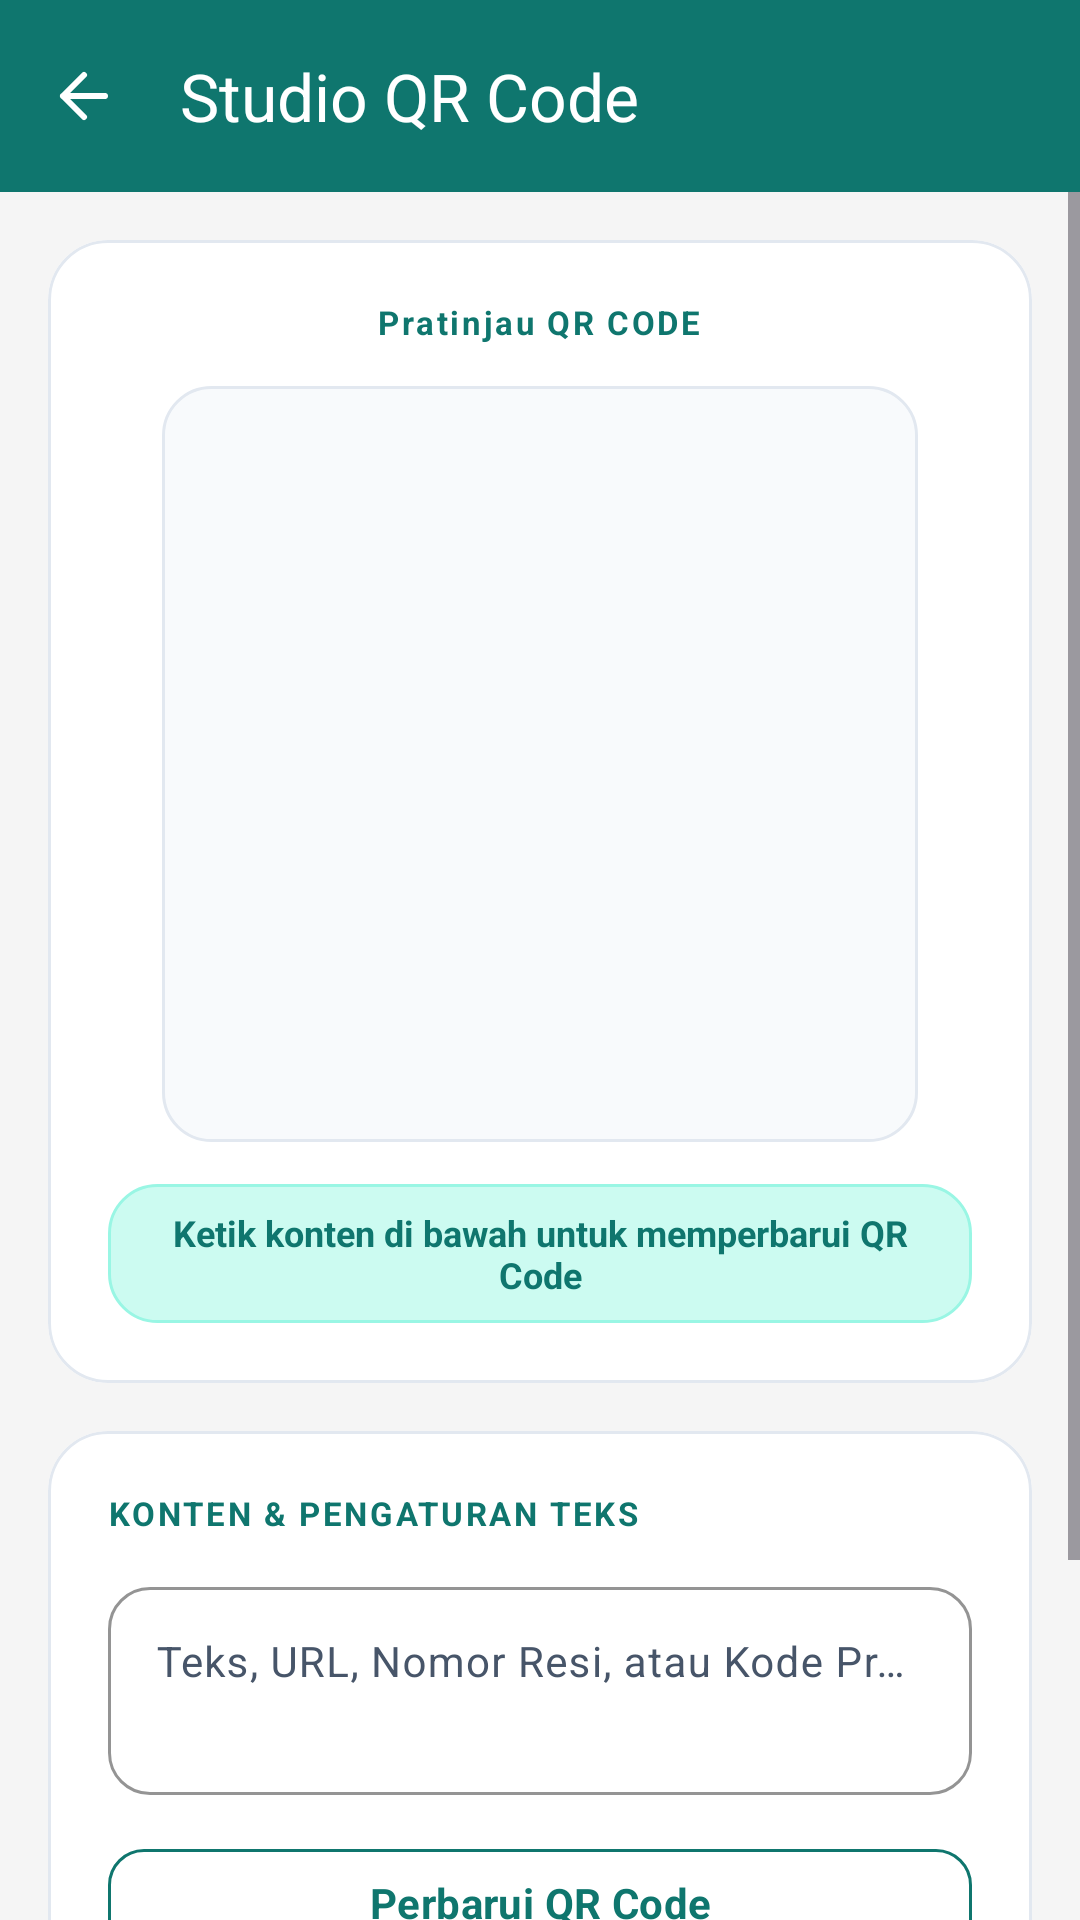

Reconstruct the res/layout file that produces this screen, plus the resources it refers to.
<!-- AndroidManifest.xml: application theme Theme.NetraPrint -->
<!-- res/layout/activity_qr_generator.xml -->
<?xml version="1.0" encoding="utf-8"?>
<LinearLayout xmlns:android="http://schemas.android.com/apk/res/android"
    xmlns:app="http://schemas.android.com/apk/res-auto"
    android:layout_width="match_parent"
    android:layout_height="match_parent"
    android:background="#F5F5F5"
    android:orientation="vertical">

    
    <com.google.android.material.appbar.AppBarLayout
        android:id="@+id/appBarLayoutQr"
        android:layout_width="match_parent"
        android:layout_height="wrap_content"
        app:elevation="0dp">

        <com.google.android.material.appbar.MaterialToolbar
            android:id="@+id/toolbarQr"
            android:layout_width="match_parent"
            android:layout_height="?attr/actionBarSize"
            android:background="#0F766E"
            app:navigationIcon="@drawable/ic_arrow_back_m3"
            app:navigationIconTint="#FFFFFF"
            app:title="@string/studio_qr_code"
            app:titleTextColor="#FFFFFF" />
    </com.google.android.material.appbar.AppBarLayout>

    <ScrollView
        android:layout_width="match_parent"
        android:layout_height="0dp"
        android:layout_weight="1"
        android:fillViewport="true">

        <androidx.constraintlayout.widget.ConstraintLayout
            android:layout_width="match_parent"
            android:layout_height="wrap_content"
            android:paddingHorizontal="16dp"
            android:paddingVertical="16dp">

            <LinearLayout
                android:layout_width="0dp"
                android:layout_height="wrap_content"
                android:orientation="vertical"
                app:layout_constraintEnd_toEndOf="parent"
                app:layout_constraintStart_toStartOf="parent"
                app:layout_constraintTop_toTopOf="parent"
                app:layout_constraintWidth_max="720dp">

                
                <com.google.android.material.card.MaterialCardView
                    android:layout_width="match_parent"
                    android:layout_height="wrap_content"
                    android:layout_marginBottom="16dp"
                    app:cardBackgroundColor="#FFFFFF"
                    app:cardCornerRadius="20dp"
                    app:cardElevation="0dp"
                    app:strokeColor="#E2E8F0"
                    app:strokeWidth="1dp">

                    <LinearLayout
                        android:layout_width="match_parent"
                        android:layout_height="wrap_content"
                        android:gravity="center_horizontal"
                        android:orientation="vertical"
                        android:padding="20dp">

                        <TextView
                            android:layout_width="wrap_content"
                            android:layout_height="wrap_content"
                            android:layout_marginBottom="14dp"
                            android:letterSpacing="0.08"
                            android:text="@string/pratinjau_qr_code"
                            android:textColor="#0F766E"
                            android:textAppearance="@style/TextAppearance.NetraPrint.LabelSmall"
                            android:textStyle="bold" />

                        
                        <LinearLayout
                            android:layout_width="wrap_content"
                            android:layout_height="wrap_content"
                            android:background="@drawable/bg_qr_preview_frame"
                            android:gravity="center"
                            android:padding="16dp">

                            <ImageView
                                android:id="@+id/ivQrPreview"
                                android:layout_width="220dp"
                                android:layout_height="220dp"
                                android:contentDescription="@string/pratinjau_qr_code_2"
                                android:scaleType="fitCenter" />
                        </LinearLayout>

                        
                        <TextView
                            android:id="@+id/tvQrHint"
                            android:layout_width="wrap_content"
                            android:layout_height="wrap_content"
                            android:layout_marginTop="14dp"
                            android:background="@drawable/bg_pill_hint"
                            android:gravity="center"
                            android:paddingHorizontal="16dp"
                            android:paddingVertical="8dp"
                            android:text="@string/ketik_konten_di_bawah_untuk_memperbarui_qr_code"
                            android:textColor="#0F766E"
                            android:textAppearance="@style/TextAppearance.NetraPrint.BodySmall"
                            android:textStyle="bold" />

                    </LinearLayout>
                </com.google.android.material.card.MaterialCardView>

                
                <com.google.android.material.card.MaterialCardView
                    android:layout_width="match_parent"
                    android:layout_height="wrap_content"
                    android:layout_marginBottom="16dp"
                    app:cardBackgroundColor="#FFFFFF"
                    app:cardCornerRadius="20dp"
                    app:cardElevation="0dp"
                    app:strokeColor="#E2E8F0"
                    app:strokeWidth="1dp">

                    <LinearLayout
                        android:layout_width="match_parent"
                        android:layout_height="wrap_content"
                        android:orientation="vertical"
                        android:padding="20dp">

                        <TextView
                            android:layout_width="wrap_content"
                            android:layout_height="wrap_content"
                            android:letterSpacing="0.08"
                            android:text="@string/konten_pengaturan_teks"
                            android:textColor="#0F766E"
                            android:textAppearance="@style/TextAppearance.NetraPrint.LabelSmall"
                            android:textStyle="bold" />

                        
                        <com.google.android.material.textfield.TextInputLayout
                            style="@style/Widget.Material3.TextInputLayout.OutlinedBox"
                            android:layout_width="match_parent"
                            android:layout_height="wrap_content"
                            android:layout_marginTop="12dp"
                            app:boxCornerRadiusBottomEnd="14dp"
                            app:boxCornerRadiusBottomStart="14dp"
                            app:boxCornerRadiusTopEnd="14dp"
                            app:boxCornerRadiusTopStart="14dp"
                            app:boxStrokeColor="#0F766E"
                            app:endIconMode="clear_text"
                            app:hintTextColor="#0F766E">

                            <com.google.android.material.textfield.TextInputEditText
                                android:id="@+id/etQrContent"
                                android:layout_width="match_parent"
                                android:layout_height="wrap_content"
                                android:gravity="top|start"
                                android:hint="@string/teks_url_nomor_resi_atau_kode_promo"
                                android:minLines="2"
                                android:textColor="#212121"
                                android:textSize="14sp" />
                        </com.google.android.material.textfield.TextInputLayout>

                        
                        <com.google.android.material.button.MaterialButton
                            android:id="@+id/btnGenerateQr"
                            style="@style/Widget.MaterialComponents.Button.OutlinedButton"
                            android:layout_width="match_parent"
                            android:layout_height="48dp"
                            android:layout_marginTop="12dp"
                            android:letterSpacing="0.01"
                            android:text="@string/perbarui_qr_code"
                            android:textAllCaps="false"
                            android:textColor="#0F766E"
                            android:textStyle="bold"
                            app:cornerRadius="12dp"
                            app:strokeColor="#0F766E" />

                        <View
                            android:layout_width="match_parent"
                            android:layout_height="1dp"
                            android:layout_marginVertical="16dp"
                            android:background="#F1F5F9" />

                        
                        <LinearLayout
                            android:layout_width="match_parent"
                            android:layout_height="wrap_content"
                            android:orientation="horizontal">

                            <com.google.android.material.button.MaterialButton
                                android:id="@+id/btnSaveQr"
                                style="@style/Widget.MaterialComponents.Button.OutlinedButton"
                                android:layout_width="0dp"
                                android:layout_height="48dp"
                                android:layout_marginEnd="6dp"
                                android:layout_weight="1"
                                android:letterSpacing="0.01"
                                android:text="@string/simpan_galeri"
                                android:textAllCaps="false"
                                android:textColor="#0F766E"
                                android:textStyle="bold"
                                app:cornerRadius="12dp"
                                app:strokeColor="#0F766E" />

                            <com.google.android.material.button.MaterialButton
                                android:id="@+id/btnPrintQr"
                                android:layout_width="0dp"
                                android:layout_height="48dp"
                                android:layout_marginStart="6dp"
                                android:layout_weight="1"
                                android:backgroundTint="#0F766E"
                                android:letterSpacing="0.01"
                                android:text="@string/cetak_qr_code"
                                android:textAllCaps="false"
                                android:textColor="#FFFFFF"
                                android:textStyle="bold"
                                app:cornerRadius="12dp" />
                        </LinearLayout>

                    </LinearLayout>
                </com.google.android.material.card.MaterialCardView>

            </LinearLayout>
        </androidx.constraintlayout.widget.ConstraintLayout>
    </ScrollView>

</LinearLayout>
<!-- resources referenced by this layout -->
<resources>
  <!-- drawable bg_pill_hint (drawable) -->
  <?xml version="1.0" encoding="utf-8"?>
  <shape xmlns:android="http://schemas.android.com/apk/res/android"
      android:shape="rectangle">
      <solid android:color="#CCFBF1" />
      <corners android:radius="16dp" />
      <stroke
          android:width="1dp"
          android:color="#99F6E4" />
  </shape>
  <!-- drawable bg_qr_preview_frame (drawable) -->
  <?xml version="1.0" encoding="utf-8"?>
  <shape xmlns:android="http://schemas.android.com/apk/res/android"
      android:shape="rectangle">
      <solid android:color="#F8FAFC" />
      <corners android:radius="16dp" />
      <stroke
          android:width="1dp"
          android:color="#E2E8F0" />
  </shape>
  <string name="cetak_qr_code">Cetak QR Code</string>
  <string name="ketik_konten_di_bawah_untuk_memperbarui_qr_code">Ketik konten di bawah untuk memperbarui QR Code</string>
  <string name="konten_pengaturan_teks">KONTEN &amp; PENGATURAN TEKS</string>
  <string name="perbarui_qr_code">Perbarui QR Code</string>
  <string name="pratinjau_qr_code">Pratinjau QR CODE</string>
  <string name="pratinjau_qr_code_2">Pratinjau QR Code</string>
  <string name="simpan_galeri">Simpan Galeri</string>
  <string name="studio_qr_code">Studio QR Code</string>
  <string name="teks_url_nomor_resi_atau_kode_promo">Teks, URL, Nomor Resi, atau Kode Promo</string>
  <style name="TextAppearance.NetraPrint.BodySmall" parent="@style/TextAppearance.NetraPrint">
          <item name="android:textSize">12sp</item>
      </style>
  <style name="TextAppearance.NetraPrint.LabelSmall" parent="@style/TextAppearance.NetraPrint" tools:ignore="NewApi">
          <item name="android:textSize">11sp</item>
          <item name="android:textFontWeight">500</item>
      </style>
  <style name="Theme.NetraPrint" parent="Base.Theme.NetraPrint" />
  <style name="TextAppearance.NetraPrint" parent="@android:style/TextAppearance" tools:ignore="NewApi">
          <item name="android:fontFamily">sans-serif</item>
          <item name="android:textFontWeight">400</item>
      </style>
  <color name="md_theme_light_background">#F8FAFC</color>
  <color name="md_theme_light_primary">#0F766E</color>
  <color name="md_theme_light_onPrimary">#FFFFFF</color>
  <color name="md_theme_light_primaryContainer">#CCFBF1</color>
  <color name="md_theme_light_onPrimaryContainer">#134E4A</color>
  <color name="md_theme_light_secondary">#0D9488</color>
  <color name="md_theme_light_onSecondary">#FFFFFF</color>
  <color name="md_theme_light_secondaryContainer">#CCFBF1</color>
  <color name="md_theme_light_onSecondaryContainer">#134E4A</color>
  <color name="md_theme_light_tertiary">#14B8A6</color>
  <color name="md_theme_light_onTertiary">#00372E</color>
  <color name="md_theme_light_error">#BA1A1A</color>
  <color name="md_theme_light_onError">#FFFFFF</color>
  <color name="md_theme_light_onBackground">#191C1B</color>
  <color name="md_theme_light_surface">#FFFFFF</color>
  <color name="md_theme_light_onSurface">#191C1B</color>
  <color name="md_theme_light_surfaceVariant">#F1F5F9</color>
  <color name="md_theme_light_onSurfaceVariant">#475569</color>
  <color name="md_theme_light_outline">#64748B</color>
  <style name="Theme.NetraPrint.BottomSheetDialog" parent="ThemeOverlay.Material3.BottomSheetDialog">
          <item name="bottomSheetStyle">@style/Widget.NetraPrint.BottomSheet</item>
      </style>
  <style name="Widget.NetraPrint.BottomSheet" parent="Widget.Material3.BottomSheet">
          <item name="shapeAppearance">@style/ShapeAppearance.NetraPrint.BottomSheet</item>
          <item name="backgroundTint">@android:color/transparent</item>
      </style>
  <style name="ShapeAppearance.NetraPrint.BottomSheet" parent="ShapeAppearance.Material3.Corner.Large">
          <item name="cornerSizeTopLeft">28dp</item>
          <item name="cornerSizeTopRight">28dp</item>
          <item name="cornerSizeBottomLeft">0dp</item>
          <item name="cornerSizeBottomRight">0dp</item>
      </style>
</resources>
